pico-8 play session: hold ← + tap ❎

[t = 6 s] hold ← ~6s, tap ❎ ~10×
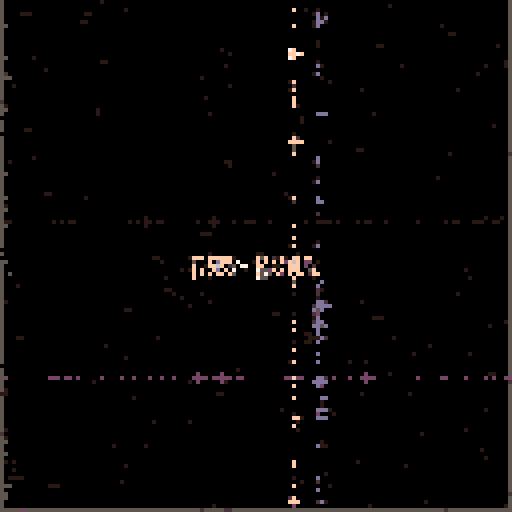
[t = 8 s] hold ← ~8s, tap ❎ ~14×
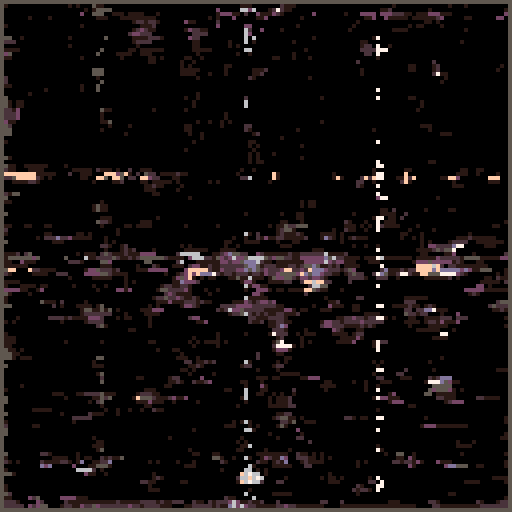

pico-8 cartridge
version 34
__lua__
-- bad burn
-- alexthescott
-- 11/22/21

-- new seed every day of the year 
srand(31*stat(81)+stat(82)) 

-- bad fire
p1={2,136,8,142,143,10,135,7}
-- bad arctic blue
p2={129,1,140,12,15,143,14,7}
-- bad matrix green
p3={129,131,3,139,11,138,135,7}
-- bad magma
p4={130,141,136,137,142,143,15,135}
-- bad winter moss
p5={129,1,131,141,140,13,6,7}
-- bad october
p6={128,130,132,4,137,142,9,10}
-- bad office
p7={128,133,141,5,13,6,15,7}
-- bad thermal
p8={1,131,3,139,9,10,8,14}
-- bad jawbreaker
p9={128,130,133,134,15,14,142,7}
-- bad sulfur
p10={130,136,8,137,13,140,12,7}

p={p1,p2,p3,p4,p5,p6,p7,p8,p9,p10}
c=rnd(p)
pal(c,1)

function vote(push)
	-- vote decides pixel's val
	-- based on neighbors
	-- :param: push forces pos vote
	x,y=rnd(128)\1,rnd(128)\1
	
	pu=pget(x,y-1)
	pr=pget(x+1,y)
	pd=pget(x,y+1)
	pl=pget(x-1,y)
	pc=pget(x,y)
	
	pa=push+(pu+pr+pd+pl+pc)/5
	pset(x,y,pa)
end

function stripe()
	-- draw a line
	-- hori/vert
	-- full/scattered
	-- double_line/single_line
	
	hori=rnd()<0.5
	p=rnd(128)
	if full_line then
		c=rnd(9)\1
	else	
		c=1+rnd(8)\1
	end
	
	coin=rnd()<0.25

	if hori then
		if full_line then
			if big_line and coin then
				line(0,p,128,p,c-1)
				line(0,p-1,128,p-1,c)
			else
				line(0,p,128,p,c)
			end
		else
			-- not a full line
			for x=0,50 do
				if big_line and coin then
					circfill(rnd(128),p,1,c)
				elseif rnd()<0.05 then
					-- small still gets circ
					circfill(rnd(128),p,1,c)
				else
					pset(rnd(128),p,c)
				end
			end
		end
 -- vert
	else 
		if full_line then
			if big_line and coin then
				line(p,0,p,128,c)
				line(p-1,0,p-1,128,c-1)
			else
				line(p,0,p,128,c)
			end
		else
			-- not a full line
			for y=0,50 do
				if big_line and coin then
					circfill(p,rnd(128),1,c)
				elseif rnd()<0.05 then
					-- small still gets circ
					circfill(p,rnd(128),1,c)
				else
					pset(p,rnd(128),c)
				end
			end
		end
	end
end

function burn_v()
	-- decide vote iteration count
	if big_line or full_line 
		or wideline or alt_extra_burn then
			iter=512
	else
		iter=224
	end
	
	if alt_extra_burn then
		for i=0,iter do
			vote(rnd(40)\39)
		end
	else
		for i=0,iter do
			vote(0)
		end
	end
end

function side_burn()
	if flow_r and flow_r then
		burn_c=128
	else
		burn_c=256
	end
	
	if flow_l then
		for i=0,burn_c do
			x=rnd(64-(off/3072)*64)
			y=rnd(128)\1
			pcr=pget(x+1,y)
			pc=pget(x,y)
			pset(x,y,pcr)
			pset(x-1,y,pc)
		end
	end
	if flow_r then
		for i=0,burn_c do
			x=128-rnd((off/3072)*64)
			y=rnd(128)\1
			pcl=pget(x-1,y)
			pc=pget(x,y)
			pset(x,y,pcl)
			pset(x+1,y,pc)
		end
	end
end


function full_flow()
	iter=256
	for i=1,iter do
		x=rnd(128)\1
		y=rnd(128)\1
		pc=pget(x,y)
		pcr=pget(x+slow_flow_d,y)
		pset(x,y,pcr)
		pset(x-slow_flow_d,y,pc)
	end
end

--srand(31*stat(81)+stat(82))

a=0
fc=0
-- how many frames till reset
rnd_size=1800
seed=rnd()*1024
border=rnd()<0.5
stretch=rnd()<0.5
off=536+rnd(2536)
big_line=rnd()<0.5
-- 1/3 full, wide, narrow
full_line=rnd()<0.3
if not full_line then
	wide_line=rnd()<0.3
end
-- 1/3 flow up,down,both
flow_up=rnd()<0.5
if not flow_up then
	flow_down=true
else
	flow_down=rnd()<0.5
end
-- 1/3 flow left,right,both
flow_r=rnd()<0.5
flow_l=rnd()<0.5
-- sparks require stretch
sparks=rnd()<0.2 and stretch
extra_burn=rnd()<0.5
ext_brn_dir=-1+(rnd(2)\1)*2
alt_extra_burn=rnd()<0.5
mirror_left=rnd()<0.3
slow_flow=rnd()<0.5
if(slow_flow) slow_flow_d=1-(rnd(2)\1)*2
flip_length=rnd_size*2
angle_div_len=1/rnd_size

cls()
_set_fps(60)
::♥::
if t() <2 then
	print("bad burn",48,64,7)
elseif mirror_left and t()==2 then 
	poke(0x5f2c,5)
else
	if not extra_burn and 
	 big_line or full_line or 
	 alt_extra_burn then
			spawn_stripe=rnd()<(0.075+sin(a)+1)/2
	else
		spawn_stripe=rnd()<(0.25+(sin(a)+1)/2)
	end
	
	if(spawn_stripe) stripe()
	burn_v()
	
	fc+=1
	
	if fc%flip_length==0 then
		fc=0
	end
	
	a+=angle_div_len
	
	if a>=1 then
		a=0
	end
	
	if stretch then
		off=536+rnd(2536)
	end
	
	if flow_up then
		memcpy(24576,24640,4096-off)
	end if flow_down then	
		memcpy(28672+off,28608+off,4096-off)
	end
	
	if sparks then	
		if flow_down then
			p=0x8000-4096+off
		else
			p=0x6000+4096-off
		end
			
		poke(p+64,peek(p))
		poke(p+ext_brn_dir,peek(p)-0.1)
	end
	
	if extra_burn then
		for i=1,26 do
			p=0x6000+rnd(8128)\1
			c=0
			if(rnd()<0.25)c=1
			if peek(p)>0 then
				poke(p+ext_brn_dir,peek(p)+c)
				poke(p-64,peek(p)+c)
				poke(p+64,peek(p)+c)
			end
		end
	end
	
	side_burn()
	
	if(slow_flow) full_flow()
	
	if border then
		rect(0,0,127,127,4)
	end

	if btn(❎) or btn(🅾️) then
		--lol
	else
		flip()
	end
end
goto ♥
__gfx__
00000000000000000000000000000000000000000000000000000000000000000000000000000000000000000000000000000000000000000000000000000000
00000000000000000000000000000000000000000000000000000000000000000000000000000000000000000000000000000000000000000000000000000000
00700700000000000000000000000000000000000000000000000000000000000000000000000000000000000000000000000000000000000000000000000000
00077000000000000000000000000000000000000000000000000000000000000000000000000000000000000000000000000000000000000000000000000000
00077000000000000000000000000000000000000000000000000000000000000000000000000000000000000000000000000000000000000000000000000000
00700700000000000000000000000000000000000000000000000000000000000000000000000000000000000000000000000000000000000000000000000000
